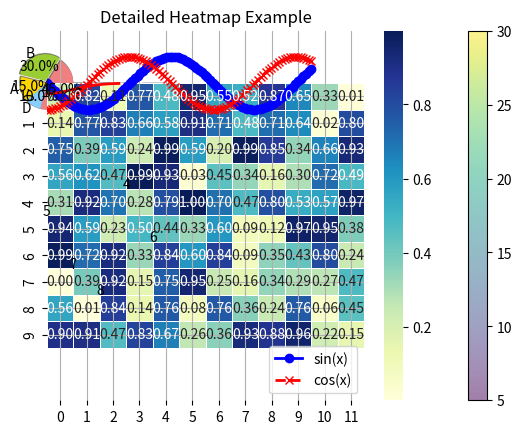

Reproduce this figure in Python. (Note: this script raises an exception after producing the figure.)
#!/usr/bin/env python3
# -*- coding: utf-8 -*-
"""
Created on Mon Sep  9 12:53:02 2024

[redacted]
[redacted]
"""

#%%>>>>>>>>>>>>>>>>>>>>>>> 1. plot()：线形图（Line Plot）
import matplotlib.pyplot as plt
import numpy as np

# 创建数据
x = np.linspace(0, 10, 100)
y1 = np.sin(x)
y2 = np.cos(x)

# 绘制两条线形图，带有不同的样式和标记
plt.plot(x, y1, color='blue', linestyle='-', linewidth=2, marker='o', label='sin(x)')
plt.plot(x, y2, color='red', linestyle='--', linewidth=2, marker='x', label='cos(x)')

# 添加标题、标签和图例
plt.title("Detailed Line Plot Example")
plt.xlabel("X-axis")
plt.ylabel("Y-axis")
plt.legend()

# 显示图形
plt.grid(True)
plt.show()



#%%>>>>>>>>>>>>>>>>>>>>>>> 2. scatter()：散点图（Scatter Plot）
import matplotlib.pyplot as plt

# 创建数据
x = [5, 7, 8, 7, 2, 17, 2, 9, 4, 11]
y = [99, 86, 87, 88, 100, 86, 103, 87, 94, 78]
colors = [5, 20, 15, 25, 10, 30, 5, 15, 20, 25]
sizes = [100, 200, 150, 300, 100, 250, 100, 200, 300, 150]

# 绘制散点图
plt.scatter(x, y, c=colors, s=sizes, alpha=0.5, cmap='viridis')

# 添加标题和标签
plt.title("Detailed Scatter Plot Example")
plt.xlabel("X-axis")
plt.ylabel("Y-axis")

# 添加颜色条
plt.colorbar()

# 显示图形
plt.show()


#%%>>>>>>>>>>>>>>>>>>>>>>> 3. bar()：条形图（Bar Plot）

import matplotlib.pyplot as plt

# 创建数据
categories = ['A', 'B', 'C', 'D', 'E']
values = [5, 7, 8, 4, 6]
colors = ['blue', 'green', 'red', 'purple', 'orange']

# 绘制条形图
plt.bar(categories, values, color=colors, edgecolor='black')

# 添加标题和标签
plt.title("Detailed Bar Plot Example")
plt.xlabel("Categories")
plt.ylabel("Values")

# 添加数值标签
for i, value in enumerate(values):
    plt.text(i, value + 0.1, str(value), ha='center', va='bottom')

# 显示图形
plt.show()


#%%>>>>>>>>>>>>>>>>>>>>>>> 4. hist()：直方图（Histogram）
import matplotlib.pyplot as plt
import numpy as np

# 创建数据
data = np.random.randn(1000)

# 绘制直方图
plt.hist(data, bins=30, color='purple', edgecolor='black', alpha=0.7, density=True)

# 添加标题和标签
plt.title("Detailed Histogram Example")
plt.xlabel("Value")
plt.ylabel("Density")

# 添加一个拟合曲线（正态分布）
mean = np.mean(data)
std_dev = np.std(data)
x = np.linspace(min(data), max(data), 100)
pdf = (1/(std_dev * np.sqrt(2 * np.pi))) * np.exp(-0.5 * ((x - mean) / std_dev) ** 2)
plt.plot(x, pdf, color='red', linewidth=2)

# 显示图形
plt.show()

#%%>>>>>>>>>>>>>>>>>>>>>>> 5. boxplot()：箱线图（Box Plot）
import matplotlib.pyplot as plt
import numpy as np

# 创建数据
np.random.seed(10)
data1 = np.random.normal(100, 10, 200)
data2 = np.random.normal(90, 20, 200)
data3 = np.random.normal(80, 30, 200)

# 绘制箱线图
plt.boxplot([data1, data2, data3], patch_artist=True, notch=True,
            boxprops=dict(facecolor='lightblue', color='blue'),
            medianprops=dict(color='red'),
            whiskerprops=dict(color='blue'),
            capprops=dict(color='blue'),
            flierprops=dict(markerfacecolor='green', marker='o', markersize=12, linestyle='none'))

# 添加标题和标签
plt.title("Detailed Box Plot Example")
plt.xlabel("Groups")
plt.ylabel("Values")

# 显示图形
plt.show()

#%%>>>>>>>>>>>>>>>>>>>>>>> 6. pie()：饼图（Pie Chart）
import matplotlib.pyplot as plt

# 创建数据
sizes = [15, 30, 45, 10]
labels = ['A', 'B', 'C', 'D']
colors = ['gold', 'yellowgreen', 'lightcoral', 'lightskyblue']
explode = (0, 0.1, 0, 0)  # 突出第二个部分

# 绘制饼图
plt.pie(sizes, explode=explode, labels=labels, colors=colors, autopct='%1.1f%%', shadow=True, startangle=140)

# 确保饼图是圆形
plt.axis('equal')

# 添加标题
plt.title("Detailed Pie Chart Example")

# 显示图形
plt.show()

#%%>>>>>>>>>>>>>>>>>>>>>>> 7. heatmap()：热图（Heatmap）
import matplotlib.pyplot as plt
import seaborn as sns
import numpy as np

# 创建数据
data = np.random.rand(10, 12)

# 绘制热图
sns.heatmap(data, annot=True, fmt=".2f", cmap='YlGnBu', linewidths=0.5)

# 添加标题
plt.title("Detailed Heatmap Example")

# 显示图形
plt.show()

#%%>>>>>>>>>>>>>>>>>>>>>>> 8. contour()：等高线图（Contour Plot）
import matplotlib.pyplot as plt
import numpy as np

# 创建数据
x = np.linspace(-5, 5, 100)
y = np.linspace(-5, 5, 100)
X, Y = np.meshgrid(x, y)
Z = np.sin(np.sqrt(X**2 + Y**2))

# 绘制等高线图
contour = plt.contour(X, Y, Z, levels=15, cmap='coolwarm')

# 添加等高线标签
plt.clabel(contour, inline=True, fontsize=8)

# 添加标题和标签
plt.title("Detailed Contour Plot Example")
plt.xlabel("X-axis")
plt.ylabel("Y-axis")

# 显示图形
plt.show()

#%%>>>>>>>>>>>>>>>>>>>>>>> 9. stackplot()：堆积图（Stack Plot）
import matplotlib.pyplot as plt

# 创建数据
days = [1, 2, 3, 4, 5]
apples = [3, 4, 3, 2, 4]
bananas = [1, 2, 1, 3, 4]
oranges = [2, 3, 2, 4, 5]

# 绘制堆积图
plt.stackplot(days, apples, bananas, oranges, labels=['Apples', 'Bananas', 'Oranges'],
              colors=['red', 'yellow', 'orange'])

# 添加标题、标签和图例
plt.title("Detailed Stack Plot Example")
plt.xlabel("Days")
plt.ylabel("Fruit Counts")
plt.legend(loc='upper left')

# 显示图形
plt.show()

#%%>>>>>>>>>>>>>>>>>>>>>>> 10. fill_between()：填充图（Filled Plot）
import matplotlib.pyplot as plt
import numpy as np

# 创建数据
x = np.linspace(0, 10, 100)
y1 = np.sin(x)
y2 = np.sin(x) + 0.2

# 绘制填充图
plt.fill_between(x, y1, y2, color='green', alpha=0.3)

# 添加标题和标签
plt.title("Detailed Filled Plot Example")
plt.xlabel("X-axis")
plt.ylabel("Y-axis")

# 显示图形
plt.show()



#%%>>>>>>>>>>>>>>>>>>>>>>>

import matplotlib.pyplot as plt
import numpy as np

# 创建虚拟数据
np.random.seed(42)
x = np.linspace(0, 10, 200)
y1 = np.sin(x) + np.random.normal(0, 0.1, 200)
y2 = np.cos(x) + np.random.normal(0, 0.1, 200)
categories = ['A', 'B', 'C', 'D', 'E']
values = np.random.randint(10, 50, size=5)

# 创建图形和子图
fig, axs = plt.subplots(2, 2, figsize=(14, 10))

# 子图1：折线图
axs[0, 0].plot(x, y1, label='Sin(x)', color='blue', linewidth=2)
axs[0, 0].plot(x, y2, label='Cos(x)', color='red', linestyle='--', linewidth=2)
axs[0, 0].set_title('Line Plot')
axs[0, 0].set_xlabel('X-axis')
axs[0, 0].set_ylabel('Y-axis')
axs[0, 0].legend()
axs[0, 0].grid(True)

# 子图2：散点图
scatter = axs[0, 1].scatter(x, y1, c=y2, cmap='coolwarm', s=50, edgecolor='black')
axs[0, 1].set_title('Scatter Plot')
axs[0, 1].set_xlabel('X-axis')
axs[0, 1].set_ylabel('Y-axis')
fig.colorbar(scatter, ax=axs[0, 1], label='Cos(x) Value')

# 子图3：条形图
axs[1, 0].bar(categories, values, color='purple')
axs[1, 0].set_title('Bar Chart')
axs[1, 0].set_xlabel('Categories')
axs[1, 0].set_ylabel('Values')

# 子图4：折线图与条形图的组合
axs[1, 1].plot(x, y1, label='Sin(x)', color='green', linewidth=2)
axs[1, 1].bar(categories, values, color='orange', alpha=0.6)
axs[1, 1].set_title('Combined Line and Bar Plot')
axs[1, 1].set_xlabel('Mixed X-axis')
axs[1, 1].set_ylabel('Mixed Y-axis')
axs[1, 1].legend()

# 调整子图布局
plt.tight_layout()

# 显示图形
plt.show()




#%%>>>>>>>>>>>>>>>>>>>>>>>






#%%>>>>>>>>>>>>>>>>>>>>>>>






#%%>>>>>>>>>>>>>>>>>>>>>>>







